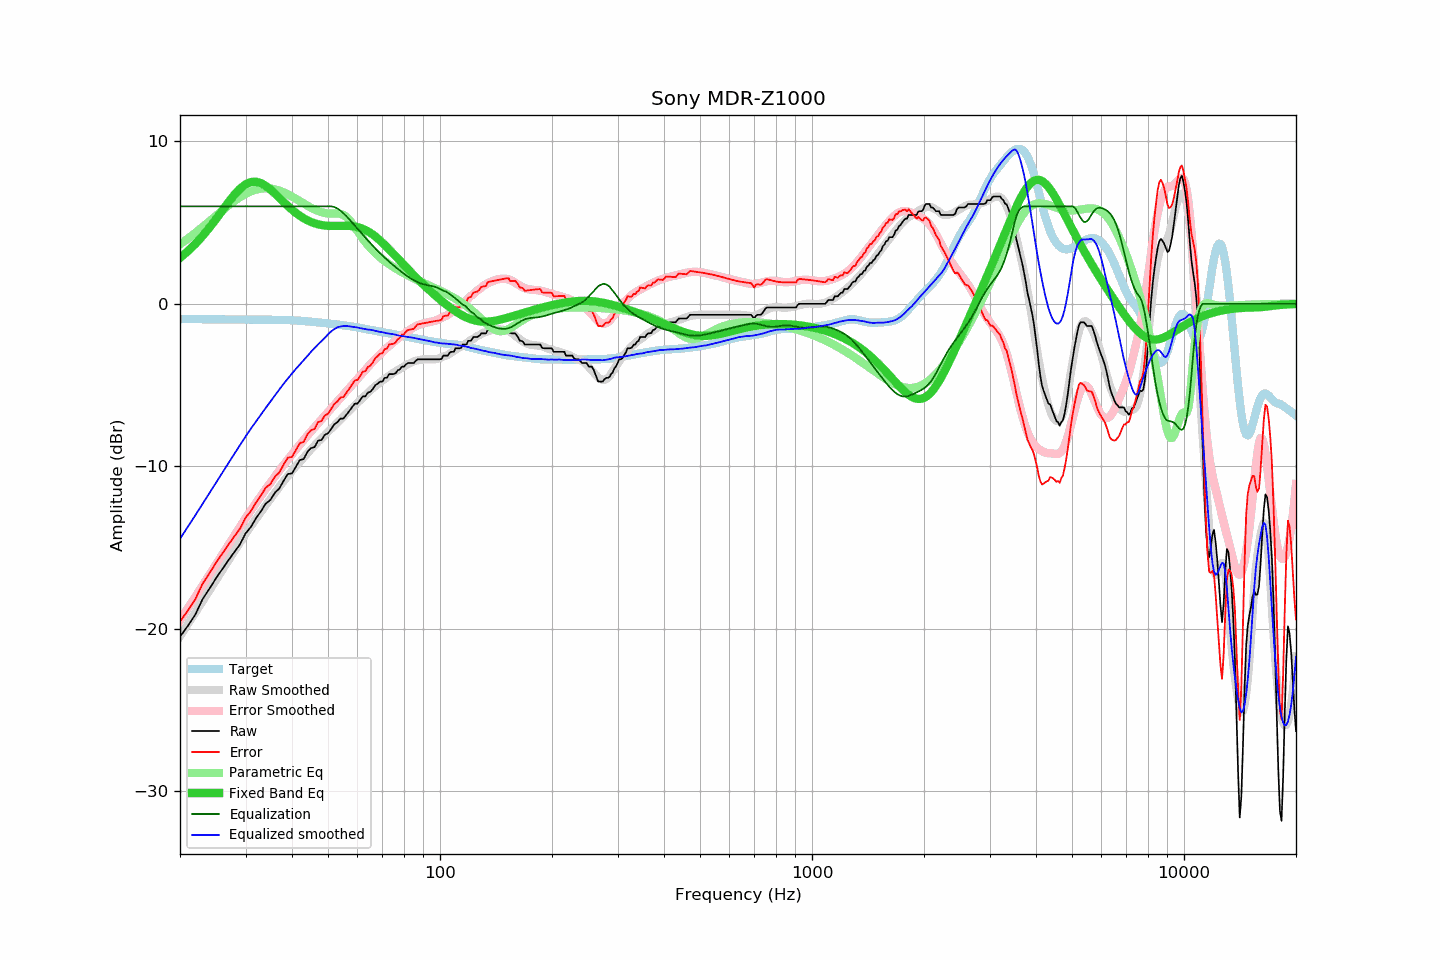

The table this chart was drawn from, first rows:
frequency, raw, error, smoothed, error_smoothed, equalization, parametric_eq, equalized_raw, equalized_smoothed, target
20, -20.51, -19.57, -20.48, -19.49, 6.00, 2.83, -14.51, -14.48, -0.94
21, -19.83, -18.89, -19.73, -18.75, 6.00, 3.24, -13.83, -13.73, -0.94
22, -19.13, -18.18, -19.02, -18.04, 6.00, 3.69, -13.13, -13.02, -0.95
23, -18.19, -17.24, -18.32, -17.35, 6.00, 4.17, -12.19, -12.32, -0.95
24, -17.55, -16.60, -17.66, -16.69, 6.00, 4.69, -11.55, -11.66, -0.95
25, -16.90, -15.94, -17.02, -16.05, 6.00, 5.22, -10.90, -11.02, -0.96
26, -16.33, -15.37, -16.40, -15.44, 6.00, 5.75, -10.33, -10.40, -0.96
27, -15.79, -14.83, -15.81, -14.85, 6.00, 6.26, -9.79, -9.81, -0.96
28, -15.29, -14.33, -15.24, -14.28, 6.00, 6.71, -9.29, -9.24, -0.96
29, -14.81, -13.84, -14.70, -13.73, 6.00, 7.09, -8.81, -8.70, -0.97
30, -14.15, -13.18, -14.18, -13.21, 6.00, 7.35, -8.15, -8.18, -0.97
31, -13.75, -12.78, -13.70, -12.73, 6.00, 7.50, -7.75, -7.70, -0.97
32, -13.22, -12.25, -13.26, -12.27, 6.00, 7.52, -7.22, -7.26, -0.97
33, -12.78, -11.80, -12.83, -11.83, 6.00, 7.43, -6.78, -6.83, -0.98
34, -12.31, -11.33, -12.41, -11.42, 6.00, 7.26, -6.31, -6.41, -0.98
35, -12.08, -11.10, -12.02, -11.02, 6.00, 7.04, -6.08, -6.02, -0.98
36, -11.63, -10.65, -11.63, -10.64, 6.00, 6.78, -5.63, -5.63, -0.98
37, -11.37, -10.38, -11.27, -10.27, 6.00, 6.52, -5.37, -5.27, -0.99
38, -10.89, -9.89, -10.92, -9.92, 6.00, 6.26, -4.89, -4.92, -1.00
39, -10.48, -9.47, -10.60, -9.59, 6.00, 6.02, -4.48, -4.60, -1.01
40, -10.45, -9.43, -10.30, -9.27, 6.00, 5.79, -4.45, -4.30, -1.02
41, -10.03, -9.00, -10.00, -8.97, 6.00, 5.59, -4.03, -4.00, -1.03
42, -9.62, -8.57, -9.74, -8.67, 6.00, 5.42, -3.62, -3.74, -1.05
43, -9.57, -8.51, -9.47, -8.39, 6.00, 5.27, -3.57, -3.47, -1.06
44, -9.12, -8.04, -9.22, -8.12, 6.00, 5.14, -3.12, -3.22, -1.08
45, -8.89, -7.79, -8.96, -7.86, 6.00, 5.04, -2.89, -2.96, -1.10
46, -8.83, -7.71, -8.73, -7.61, 6.00, 4.96, -2.83, -2.73, -1.12
47, -8.43, -7.29, -8.50, -7.36, 6.00, 4.89, -2.43, -2.50, -1.14
48, -8.39, -7.22, -8.30, -7.13, 6.00, 4.85, -2.39, -2.30, -1.17
49, -8.07, -6.88, -8.10, -6.90, 6.00, 4.82, -2.07, -2.10, -1.19
50, -7.98, -6.77, -7.88, -6.68, 6.00, 4.80, -1.98, -1.88, -1.21
51, -7.70, -6.47, -7.70, -6.46, 6.00, 4.79, -1.70, -1.70, -1.23
52, -7.42, -6.17, -7.51, -6.24, 5.96, 4.79, -1.46, -1.55, -1.25
53, -7.29, -6.01, -7.31, -6.03, 5.87, 4.79, -1.42, -1.44, -1.28
54, -7.07, -5.77, -7.13, -5.82, 5.73, 4.80, -1.34, -1.40, -1.30
55, -7.07, -5.75, -6.94, -5.61, 5.57, 4.80, -1.50, -1.37, -1.32
56, -6.84, -5.49, -6.76, -5.41, 5.40, 4.80, -1.44, -1.36, -1.35
57, -6.61, -5.24, -6.60, -5.21, 5.21, 4.79, -1.40, -1.39, -1.37
58, -6.38, -4.98, -6.42, -5.01, 5.01, 4.78, -1.37, -1.41, -1.40
59, -6.15, -4.72, -6.26, -4.82, 4.82, 4.76, -1.33, -1.44, -1.43
60, -6.15, -4.69, -6.09, -4.63, 4.63, 4.72, -1.52, -1.46, -1.46
61, -5.93, -4.44, -5.94, -4.44, 4.44, 4.67, -1.49, -1.50, -1.49
62, -5.70, -4.18, -5.78, -4.25, 4.25, 4.61, -1.45, -1.53, -1.52
63, -5.70, -4.15, -5.63, -4.07, 4.07, 4.54, -1.63, -1.56, -1.55
64, -5.47, -3.89, -5.48, -3.89, 3.89, 4.46, -1.58, -1.59, -1.58
65, -5.42, -3.81, -5.33, -3.73, 3.73, 4.36, -1.69, -1.60, -1.61
66, -5.24, -3.60, -5.19, -3.56, 3.56, 4.26, -1.68, -1.63, -1.64
67, -5.01, -3.34, -5.07, -3.40, 3.40, 4.15, -1.61, -1.67, -1.67
68, -4.92, -3.23, -4.96, -3.25, 3.25, 4.02, -1.67, -1.70, -1.69
69, -4.79, -3.07, -4.84, -3.11, 3.11, 3.90, -1.68, -1.73, -1.72
70, -4.79, -3.05, -4.73, -2.98, 2.98, 3.76, -1.81, -1.75, -1.74
71, -4.56, -2.79, -4.63, -2.84, 2.84, 3.63, -1.72, -1.79, -1.77
72, -4.55, -2.75, -4.53, -2.71, 2.71, 3.49, -1.84, -1.82, -1.80
73, -4.33, -2.51, -4.43, -2.59, 2.59, 3.35, -1.74, -1.84, -1.82
74, -4.33, -2.48, -4.33, -2.47, 2.47, 3.21, -1.86, -1.86, -1.85
75, -4.33, -2.46, -4.24, -2.36, 2.36, 3.07, -1.97, -1.88, -1.87
76, -4.27, -2.37, -4.16, -2.25, 2.25, 2.93, -2.02, -1.91, -1.90
77, -4.10, -2.18, -4.09, -2.15, 2.15, 2.79, -1.95, -1.94, -1.92
78, -4.04, -2.09, -4.01, -2.05, 2.05, 2.65, -1.99, -1.96, -1.95
79, -3.87, -1.90, -3.93, -1.95, 1.95, 2.52, -1.92, -1.98, -1.97
... 553 more rows
